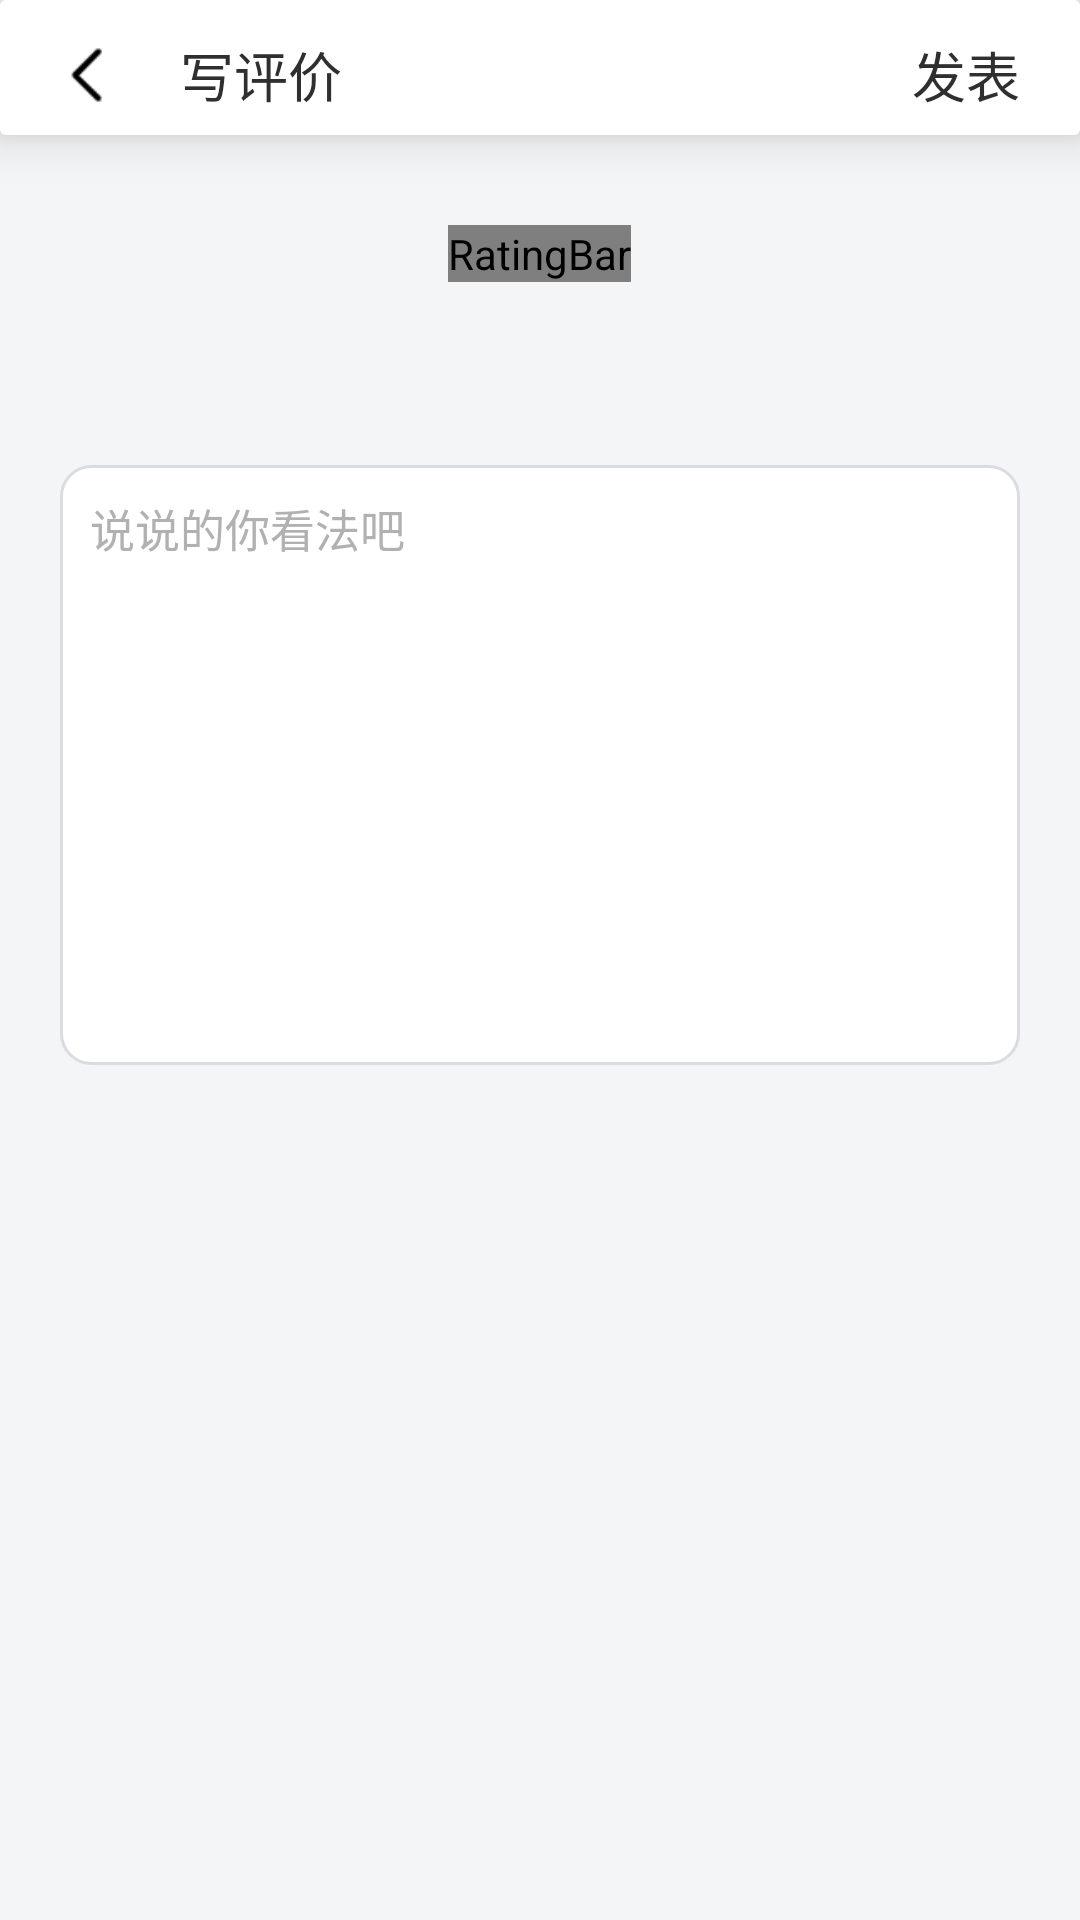

This screen was rendered from an Android layout file. Write that file and the resources it references.
<!-- AndroidManifest.xml: application theme AppTheme -->
<!-- res/layout/activity_evaluate.xml -->
<?xml version="1.0" encoding="utf-8"?>
<LinearLayout
    xmlns:android="http://schemas.android.com/apk/res/android"
    android:layout_width="match_parent"
    android:layout_height="match_parent"
    android:background="@color/bacGrey"
    android:orientation="vertical"
    xmlns:app="http://schemas.android.com/apk/res-auto">
    <androidx.cardview.widget.CardView
        android:layout_width="match_parent"
        android:layout_height="wrap_content"
        app:cardElevation="10dp">
        <LinearLayout
            android:layout_width="match_parent"
            android:layout_height="wrap_content"
            android:paddingTop="5dp"
            android:background="@color/white">
            <ImageView
                android:id="@+id/evaluateBack"
                android:layout_width="20dp"
                android:layout_height="20dp"
                android:layout_gravity="center"
                android:src="@mipmap/ic_arrow_back_nobar"
                android:layout_marginStart="20dp"
                android:layout_marginTop="10dp"
                android:layout_marginBottom="10dp"/>
            <TextView
                android:layout_width="0dp"
                android:layout_weight="1"
                android:layout_height="wrap_content"
                android:layout_gravity="center"
                android:text="@string/write_evaluate"
                android:layout_marginStart="20dp"
                android:textSize="18sp"
                android:textColor="@color/colorText"/>
            <TextView
                android:id="@+id/evaluateSend"
                android:layout_width="wrap_content"
                android:layout_height="wrap_content"
                android:layout_gravity="center"
                android:text="@string/send"
                android:layout_marginStart="20dp"
                android:textSize="18sp"
                android:textColor="@color/colorText"
                android:layout_marginEnd="20dp"/>
        </LinearLayout>

    </androidx.cardview.widget.CardView>
    <FrameLayout
        android:layout_width="match_parent"
        android:layout_height="400dp"
        android:layout_marginTop="10dp"
        android:background="@color/bacGrey">
        <RatingBar
            android:id="@+id/evaluateStar"
            style="@style/custom_rating_bar_style"
            android:layout_width="wrap_content"
            android:layout_height="wrap_content"
            android:numStars="5"
            android:rating="10"
            android:stepSize="1"
            android:max="10"
            android:layout_gravity="center|top"
            android:layout_marginTop="20dp"/>
        <LinearLayout
            android:layout_width="match_parent"
            android:layout_height="200dp"
            android:layout_gravity="center"
            android:layout_margin="20dp"
            android:background="@drawable/note_view_line">
            <EditText
                android:id="@+id/evaluateEdit"
                android:layout_width="match_parent"
                android:layout_height="match_parent"
                android:layout_margin="10dp"
                android:hint="@string/hint_evaluate"
                android:textColorHint="@color/colorTextHint"
                android:textCursorDrawable="@drawable/cursor_color"
                android:background="@null"
                android:layout_marginBottom="25dp"
                android:importantForAutofill="no"
                android:textSize="15sp"
                android:gravity="top" />
        </LinearLayout>
    </FrameLayout>
</LinearLayout>

<!-- resources referenced by this layout -->
<resources>
  <color name="bacGrey">#f4f5f7</color>
  <color name="colorText">#2f2f2f</color>
  <color name="colorTextHint">#b1b1b1</color>
  <color name="white">#fff</color>
  <!-- drawable cursor_color (drawable) -->
  <?xml version="1.0" encoding="utf-8"?>
  <shape xmlns:android="http://schemas.android.com/apk/res/android"
      android:shape="rectangle">
      <size android:width="2dp"/>
      <solid android:color="@color/colorBtn"/>
  </shape>
  <!-- drawable note_view_line (drawable) -->
  <?xml version="1.0" encoding="utf-8"?>
  <shape xmlns:android="http://schemas.android.com/apk/res/android">
      <solid android:color="@color/white"/>
      <corners android:topLeftRadius="10dp"
          android:topRightRadius="10dp"
          android:bottomRightRadius="10dp"
          android:bottomLeftRadius="10dp" />
      <stroke android:width="1dp"
          android:color="@color/searchBarLine"/>
  </shape>
  <!-- mipmap ic_arrow_back_nobar: png bitmap (mipmap-hdpi, 449 bytes) -->
  <string name="hint_evaluate">说说的你看法吧</string>
  <string name="send">发表</string>
  <string name="write_evaluate">写评价</string>
  <style name="custom_rating_bar_style" parent="Widget.AppCompat.RatingBar">
          <item name="android:progressDrawable">@drawable/rating_bar_style</item>
          <item name="android:minHeight">16dp</item>
          <item name="android:maxWidth">16dp</item>
          <item name="android:isIndicator">false</item>
      </style>
  <style name="AppTheme" parent="Theme.AppCompat.Light.NoActionBar">
          
          <item name="colorPrimary">@color/colorPrimary</item>
          <item name="colorPrimaryDark">@color/colorPrimaryDark</item>
          <item name="colorAccent">@color/colorAccent</item>
      </style>
  <color name="colorBtn">#f3b7ad</color>
  <color name="searchBarLine">#d9dce1</color>
  <!-- drawable rating_bar_style (drawable) -->
  <layer-list
      xmlns:android="http://schemas.android.com/apk/res/android">
      <item
          android:id="@android:id/background"
          android:drawable="@drawable/ic_star_off" />
      <item
          android:id="@android:id/secondaryProgress"
          android:drawable="@drawable/ic_star_half" />
      <item
          android:id="@android:id/progress"
          android:drawable="@drawable/ic_star_on" />
  </layer-list>
  <color name="colorPrimary">#ff3124</color>
  <color name="colorPrimaryDark">#3700B3</color>
  <color name="colorAccent">#03DAC5</color>
  <!-- drawable ic_star_half: png bitmap (mipmap-mdpi, 1973 bytes) -->
</resources>
